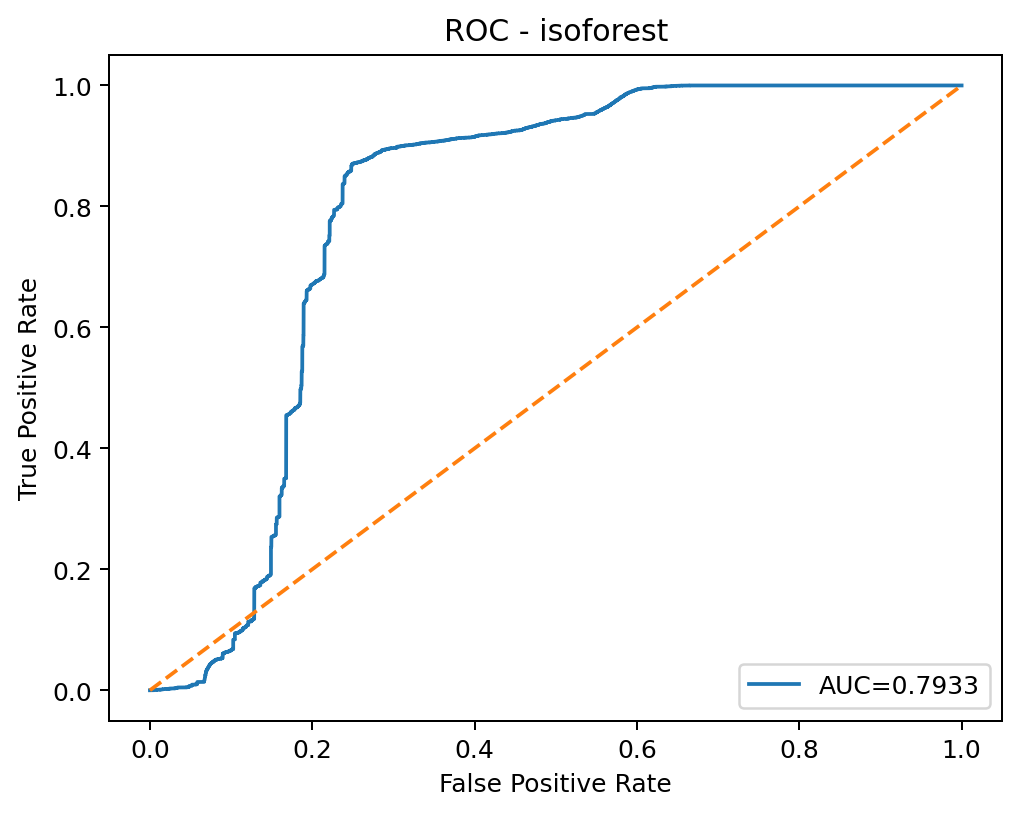

Source data for this figure (header and first rows):
threshold, fpr, tpr
inf, 0.0, 0.0
0.1694, 0.0005593, 0.0
0.1669, 0.0005658, 0.0
0.1654, 0.0005786, 0.0
0.165, 0.000585, 0.0
0.1648, 0.0005979, 0.0
0.1623, 0.0006172, 0.0
0.1604, 0.0006429, 0.0
0.1603, 0.0006493, 0.0
0.16, 0.0006686, 0.0
0.1598, 0.0006815, 0.0
0.1594, 0.0006879, 0.0
0.1593, 0.0007008, 0.0
0.1592, 0.0007136, 0.0
0.1591, 0.0007329, 0.0
0.1591, 0.0007393, 0.0
0.1591, 0.0007651, 0.0
0.159, 0.0007715, 0.0
0.1589, 0.0007843, 0.0
0.1589, 0.0008101, 0.0
0.1586, 0.0008358, 0.0
0.1584, 0.0008551, 0.0
0.1584, 0.0009258, 0.0
0.1583, 0.0009644, 0.0
0.1583, 0.0009708, 0.0
0.1582, 0.001003, 0.0
0.1582, 0.001022, 0.0
0.1582, 0.001106, 0.0
0.1581, 0.001119, 0.0
0.158, 0.001228, 0.0
0.1579, 0.001234, 0.0
0.1574, 0.001543, 0.0
0.1569, 0.001556, 0.0
0.1529, 0.001594, 0.0
0.1523, 0.001633, 0.0
0.1512, 0.001659, 0.0
0.1499, 0.001672, 0.0
0.1497, 0.001684, 0.0
0.1486, 0.002057, 0.0
0.1485, 0.002089, 0.0
0.1484, 0.002462, 0.0
0.1483, 0.002482, 0.0
0.1482, 0.002494, 0.0
0.1478, 0.002809, 0.0
0.1476, 0.003099, 0.0
0.1474, 0.003118, 0.0
0.1472, 0.003137, 0.0
0.1429, 0.00315, 0.0
0.1421, 0.003163, 0.0
0.1401, 0.00317, 0.0
0.1399, 0.003208, 0.0
0.1394, 0.003215, 0.0
0.1394, 0.003227, 0.0
0.1384, 0.00324, 0.0
0.1384, 0.00324, 9.70873786407767e-05
0.1382, 0.003247, 9.70873786407767e-05
0.1379, 0.003266, 9.70873786407767e-05
0.1375, 0.003272, 9.70873786407767e-05
0.1368, 0.003285, 9.70873786407767e-05
0.1365, 0.003292, 9.70873786407767e-05
... 45,109 more rows
